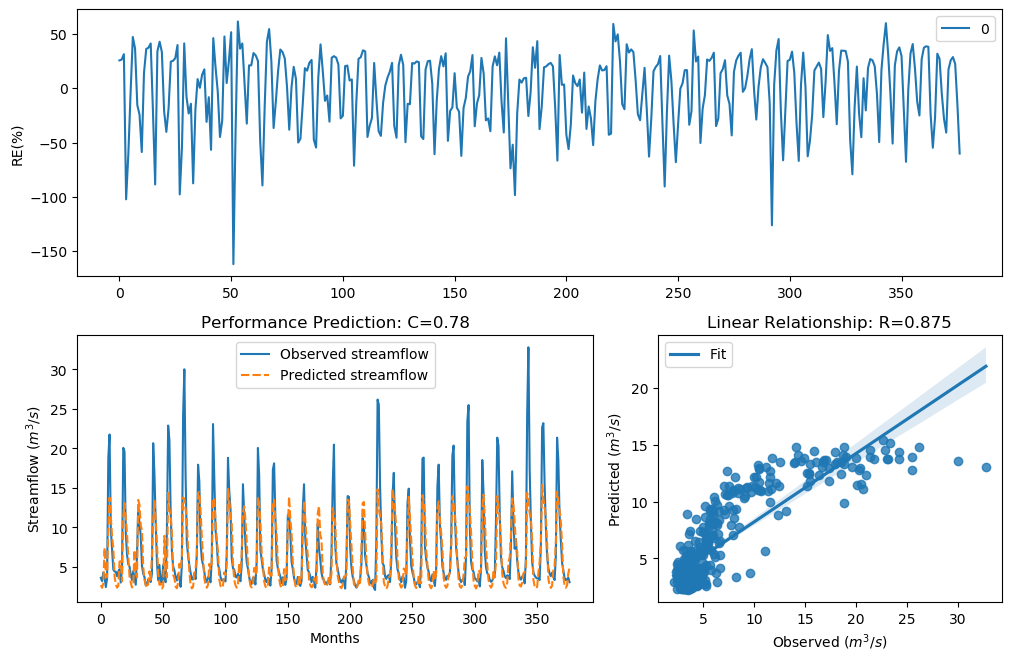

The data file committed next to this chart (first rows):
y_true, y_pred, y_true_scaled, y_pred_scaled
3.63, 2.695, -0.29, -0.6451
3.21, 2.361, -0.4343, -0.8096
4.29, 2.938, -0.09927, -0.5403
3.67, 7.427, -0.2773, 0.4872
2.46, 3.943, -0.758, -0.1949
3.54, 3.681, -0.3192, -0.2737
18.82, 9.911, 1.354, 0.7722
21.76, 13.78, 1.476, 1.079
9.83, 11.35, 0.7643, 0.9007
7.16, 8.89, 0.4499, 0.6666
4.67, 7.414, -0.004613, 0.4854
4.44, 3.805, -0.06076, -0.2357
4.4, 2.804, -0.07088, -0.5969
3.83, 2.396, -0.2281, -0.7911
4.42, 2.591, -0.0658, -0.6936
4.72, 5.69, 0.007159, 0.21
3.03, 5.717, -0.5031, 0.2151
4.87, 3.202, 0.04161, -0.4373
20.07, 11.45, 1.408, 0.9089
19.62, 13.06, 1.389, 1.031
9.33, 11.3, 0.7138, 0.8965
6.56, 9.194, 0.3597, 0.6995
5.37, 6.364, 0.1479, 0.3282
5.07, 3.823, 0.08563, -0.2302
4.02, 2.998, -0.1728, -0.5159
3.34, 2.411, -0.3873, -0.7832
4.47, 2.687, -0.05324, -0.649
3.61, 7.142, -0.2964, 0.4473
2.75, 4.224, -0.6205, -0.1167
6.28, 3.678, 0.3143, -0.2748
12.55, 13.48, 0.9944, 1.06
10.44, 12.87, 0.822, 1.017
9.01, 10.29, 0.6798, 0.8084
5.12, 9.606, 0.09631, 0.7421
4.16, 4.986, -0.134, 0.06742
3.72, 3.404, -0.2617, -0.3649
2.73, 2.718, -0.6294, -0.6349
2.73, 2.388, -0.6294, -0.7952
3.43, 2.829, -0.3561, -0.5859
3.4, 4.452, -0.3664, -0.05772
3.1, 3.354, -0.4758, -0.3825
4.17, 6.535, -0.1312, 0.3558
20.66, 11.09, 1.432, 0.8792
16.78, 13.46, 1.255, 1.058
10.67, 10.98, 0.8427, 0.8699
5.59, 8.098, 0.1911, 0.5743
3.31, 4.291, -0.398, -0.09897
5.26, 2.744, 0.1256, -0.623
3.05, 2.901, -0.4952, -0.5554
3.04, 2.27, -0.4992, -0.859
5.26, 2.538, 0.1256, -0.7191
3.41, 8.939, -0.3629, 0.672
3.07, 4.239, -0.4874, -0.1127
9.62, 3.689, 0.7435, -0.2715
22.89, 14.51, 1.518, 1.126
21.04, 12.34, 1.448, 0.9784
12.14, 11.66, 0.9637, 0.9259
7, 9.278, 0.4268, 0.7084
5.08, 4.005, 0.08777, -0.177
4.58, 3.61, -0.02618, -0.2965
... 317 more rows
